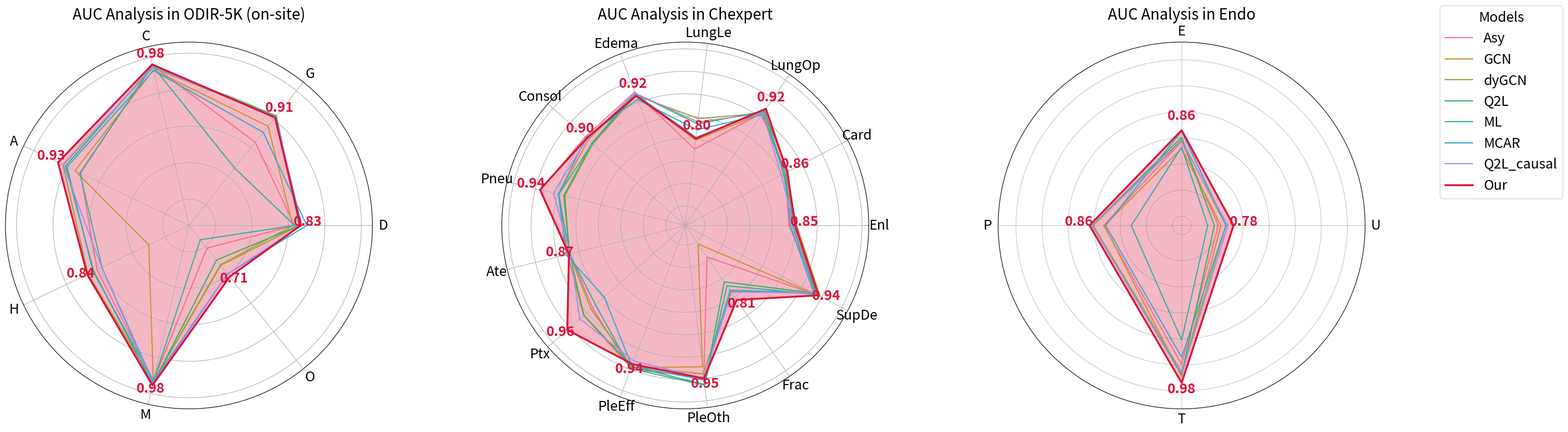

Here is the Python script that generated this plot: (Note: this script raises an exception after producing the figure.)
import pandas as pd
import matplotlib.pyplot as plt
import seaborn as sns
import numpy as np

# 定义每个数据集的疾病标签
odir_diseases = ['D', 'G', 'C', 'A', 'H', 'M', 'O']
chexpert_diseases = [
    'Enl', 'Card', 'LungOp', 'LungLe', 'Edema', 'Consol', 'Pneu',
    'Ate', 'Ptx', 'PleEff', 'PleOth', 'Frac', 'SupDe'
]
lidffa_diseases = ['L', 'TP', 'ST', 'SD', 'NP', 'VA']
endo_diseases = ['U', 'E', 'P', 'T']

# 每个数据集的模型名称
models = ['Asy', 'GCN', 'dyGCN', 'Q2L', 'ML', 'MCAR', 'Q2L_causal', 'Our']

# 你的AUC数据（保持原样）
auc_list = [
    # ODIR-5K (on-site) 56
    0.8166920230263157, 0.8192795599337656, 0.9787318690426854, 0.8574237723668955, 0.8069734688439725, 0.9645369017172086, 0.6070089662659321,
    0.8124917763157895, 0.8755578007914456, 0.9648570244508909, 0.8742753282567141, 0.6499371931026607, 0.96622290220436, 0.6658051545977243,
    0.8298506030701753, 0.9096082063371783, 0.9711341345489709, 0.9111043213938766, 0.8346846332457842, 0.9678099500669833, 0.6675935828877004,
    0.830670230263158, 0.9121060312649097, 0.9764000552562508, 0.902698129171759, 0.8170035400251228, 0.9745311167945439, 0.6489775240239637,
    0.8173780153508773, 0.7287439308467347, 0.9766045033844454, 0.8592804988875309, 0.7922423965589432, 0.968091584459871, 0.577797434763379,
    0.8505619517543859, 0.8542420925598496, 0.9632877469263711, 0.8980915671711949, 0.8192112976285638, 0.9646815247838265, 0.6972248803827751,
    0.837140899122807, 0.9088644719485841, 0.9736759220886863, 0.9095923035943719, 0.7927182063872711, 0.9727499695530386, 0.6975722729283101,
    0.8334580592105263, 0.9061912379669388, 0.9803398259428098, 0.9257466077528125, 0.8371207795668227, 0.9770734380708805, 0.707255840135097,
    # ODIR-5K (off-site) 56
    0.8708439762724028, 0.7565364583333334, 0.9873647469458988, 0.927772886149577, 0.733298969072165, 0.9936497772085701, 0.6484627450980391,
    0.8569061239999156, 0.8656510416666667, 0.9951134380453752, 0.9503455268283573, 0.7432646048109965, 0.9761599829237706, 0.7115058823529412,
    0.8832671887863882, 0.8446875, 0.9924607329842933, 0.9367379065610075, 0.761512027491409, 0.9938632300755089, 0.6535686274509804,
    0.8916425661269552, 0.8595572916666667, 0.9904363001745201, 0.9669414872328503, 0.7848453608247423, 0.9965580725206115, 0.6930823529411764,
    0.8810137003652022, 0.7201822916666667, 0.9926701570680628, 0.9203287174150857, 0.7246735395189003, 0.9949571760185704, 0.6399294117647059,
    0.9042241033543729, 0.8422395833333333, 0.9926701570680628, 0.9398596547399877, 0.755085910652921, 0.9937565036420396, 0.6966745098039215,
    0.8924236347132212, 0.8473437500000001, 0.9891564863292612, 0.9604845380079512, 0.807938144329897, 0.9943168174177539, 0.7259058823529412,
    0.8876211184057756, 0.8480729166666667, 0.9921582315299593, 0.967368392966728, 0.8214089347079039, 0.9964513460871421, 0.7260078431372547,
    # Chexpert 104
    0.8373299473970615, 0.8583019414662416, 0.9128041088484411, 0.7779598077763216, 0.9244274038946626, 0.9040848566914917, 0.9384010484927916, 0.8706718642513185, 0.8828267477203648, 0.9489811435523114, 0.9477272727272728, 0.6915911379657603, 0.9431988848419443,
    0.8544667150371849, 0.8584410315850478, 0.9113488916921968, 0.7980559196155526, 0.9207950761779841, 0.8949221394719025, 0.8966797728265619, 0.8767140564090805, 0.9086626139817628, 0.9460158150851582, 0.9234848484848486, 0.6563444108761329, 0.9456090651558073,
    0.8509160166878287, 0.855137641263402, 0.9103351955307264, 0.846439493228484, 0.9163959237211179, 0.8810200857594223, 0.882699868938401, 0.8722770006879156, 0.8872340425531915, 0.9426399026763991, 0.9397727272727273, 0.784994964753273, 0.9324340123206978,
    0.8456375838926175, 0.8648623587365981, 0.9158136601189404, 0.8344255133245959, 0.9216022601150238, 0.8838185511171294, 0.8851026649191787, 0.8717495987158909, 0.9082066869300913, 0.9422141119221411, 0.9634469696969696, 0.7590634441087614, 0.9305993974549216,
    0.845456194449483, 0.8535844682700666, 0.9178140205442422, 0.8040629095674967, 0.9192008879023308, 0.8829158203565787, 0.8966797728265619, 0.8717152029351067, 0.8734042553191489, 0.9478862530413624, 0.9651515151515151, 0.7696374622356495, 0.9368586717028645,
    0.8404861237076002, 0.8588698927847, 0.9063344746801226, 0.8211009174311926, 0.9067298960750683, 0.9018731663281425, 0.8975535168195719, 0.8797523503783535, 0.8472644376899696, 0.9420620437956204, 0.9535984848484849, 0.7817220543806646, 0.9289806196321777,
    0.8486486486486486, 0.8477542741234424, 0.9103487114795459, 0.8389034512887723, 0.9216627989103017, 0.89826224328594, 0.9089121887287024, 0.8703279064434764, 0.9203647416413374, 0.9294099756690998, 0.949810606060606, 0.7870090634441088, 0.9280183461486579,
    0.8514647197533104, 0.8629498696030136, 0.9225175707334655, 0.8014416775884665, 0.9153667642013924, 0.899616339426766, 0.9398208824814329, 0.8733318046319651, 0.9575987841945289, 0.9370894160583942, 0.950189393939394, 0.8081570996978852, 0.9414452088673052,
    # LID-FFA 48
    0.7807210678409248, 0.7500332000903042, 0.8177569523995223, 0.8779016557117896, 0.9170018867860151, 0.9232993342437692,
    0.7725964405302509, 0.6975305772831701, 0.7862853103902119, 0.8633596805058656, 0.8966583757263101, 0.9326295237282348,
    0.7847690472914086, 0.7565337777718755, 0.807182115089327, 0.8726516349113903, 0.9188101988802113, 0.9344006060088768,
    0.8106107518003761, 0.769322452557071, 0.7967382826781058, 0.8844845661036693, 0.9164184502424162, 0.9296154831000341,
    0.8123595247924408, 0.7063385612408866, 0.8026822491408515, 0.8627173641733922, 0.9150127434823997, 0.9204115454648912,
    0.8053644328241825, 0.7492397179320328, 0.8000865241658339, 0.8888526499708793, 0.9086392963277617, 0.9355404290429044,
    0.8299848630796752, 0.7730126425943878, 0.8136348680201807, 0.8818504035277477, 0.9202534366459564, 0.935824940252646,
    0.8640027980367873, 0.7910170515663801, 0.8479551049257842, 0.8778633829769531, 0.9275515113053625, 0.9333656964834415,
    # Endo 32
    0.7523774612484289, 0.8432414421997755, 0.8317611981936429, 0.9487744159325929,
    0.7572685379136993, 0.829869879349046, 0.8306278660227014, 0.9716104940635772,
    0.7669983242563888, 0.8462138748597081, 0.8519345108363992, 0.9638548448870164,
    0.7448366149979053, 0.8513257575757576, 0.8540616881418582, 0.9685944082726924,
    0.732069543359866, 0.8323162177328844, 0.7787735602322459, 0.9019532746074301,
    0.7669983242563887, 0.8630488916947252, 0.8280822276079716, 0.9347950976637305,
    0.7707896941767911, 0.8434694163860832, 0.8542186110578348, 0.9658655687476062,
    0.7817134478424802, 0.8649252946127947, 0.8587693756211533, 0.984153581003447
]

# 自动生成所有字段
dataset_list = []
model_list = []
disease_list = []
auc_full_list = []

# ODIR-5K (on-site)
for model in models:
    for disease in odir_diseases:
        dataset_list.append('ODIR-5K (on-site)')
        model_list.append(model)
        disease_list.append(disease)
# ODIR-5K (off-site)
for model in models:
    for disease in odir_diseases:
        dataset_list.append('ODIR-5K (off-site)')
        model_list.append(model)
        disease_list.append(disease)
# Chexpert
for model in models:
    for disease in chexpert_diseases:
        dataset_list.append('Chexpert')
        model_list.append(model)
        disease_list.append(disease)
# LID-FFA
for model in models:
    for disease in lidffa_diseases:
        dataset_list.append('LID-FFA')
        model_list.append(model)
        disease_list.append(disease)
# Endo
for model in models:
    for disease in endo_diseases:
        dataset_list.append('Endo')
        model_list.append(model)
        disease_list.append(disease)

# 检查长度
assert len(dataset_list) == len(model_list) == len(disease_list) == len(auc_list), "字段长度不一致！"

result_dist = {
    'Dataset': dataset_list,
    'Model': model_list,
    'Disease': disease_list,
    'AUC': auc_list
}

# 创建 DataFrame
all_data = pd.DataFrame(result_dist)

# 选择要绘制的数据集（可多选）
selected_dataset = ['ODIR-5K (on-site)','ODIR-5K (off-site)''LID-FFA', 'Endo', 'Chexpert']  # 修改为你想绘制的数据集名称
datasets = [ds for ds in all_data['Dataset'].unique() if ds in selected_dataset]
    
# 设置图像和子图
fig, axes = plt.subplots(1, len(datasets), figsize=(12 * len(datasets), 8), subplot_kw=dict(polar=True))
if len(datasets) == 1:
    axes = [axes]

title_pad = 30
title_y_position = 1.0
colors = sns.color_palette("husl", len(all_data['Model'].unique()))

for ax, dataset in zip(axes, datasets):
    data_subset = all_data[all_data['Dataset'] == dataset]
    diseases = data_subset['Disease'].unique()
    num_diseases = len(diseases)
    models = data_subset['Model'].unique()
    auc_values_all = [data_subset[data_subset['Model'] == model]['AUC'].values for model in models]
    auc_values_flat = np.concatenate(auc_values_all)
    min_auc = np.min(auc_values_flat)
    max_auc = np.max(auc_values_flat)
    ax.set_ylim([min_auc - 0.05, max_auc + 0.05])

    for i, model in enumerate(models):
        model_data = data_subset[data_subset['Model'] == model]
        auc_values = [model_data[model_data['Disease'] == disease]['AUC'].values[0] for disease in diseases]
        auc_values += auc_values[:1]
        angles = np.linspace(0, 2 * np.pi, num_diseases, endpoint=False).tolist()
        angles += angles[:1]
        if model == 'Our':
            ax.plot(angles, auc_values, label=model, color='crimson', linewidth=2.5)
            ax.fill(angles, auc_values, color='crimson', alpha=0.3)
            for angle, auc in zip(angles[:-1], auc_values[:-1]):
                ax.text(angle, auc + 0.02, f'{auc:.2f}', color='crimson', ha='center', fontsize=18, fontweight='bold')
        else:
            ax.plot(angles, auc_values, label=model, color=colors[i], linewidth=1.5)

    ax.set_aspect('equal')
    ax.set_xticks(angles[:-1])
    ax.set_xticklabels(diseases)
    ax.tick_params(axis='y', labelsize=18)
    ax.tick_params(axis='x', labelsize=18)
    ax.set_yticklabels([])
    ax.set_title(f'AUC Analysis in {dataset}', fontsize=20, pad=title_pad, y=title_y_position)

fig.legend(models, loc='upper right', bbox_to_anchor=(0.85, 1), title="Models", fontsize=18, title_fontsize=18)
plt.grid(color='gray', linestyle='--', linewidth=0.5)
plt.tight_layout(rect=[0, 0, 0.8, 1])
plt.savefig('work_dirs_BankCausal/ALL/AUC_analysis_combined_radar_chart_new.png', bbox_inches='tight')
plt.show()
